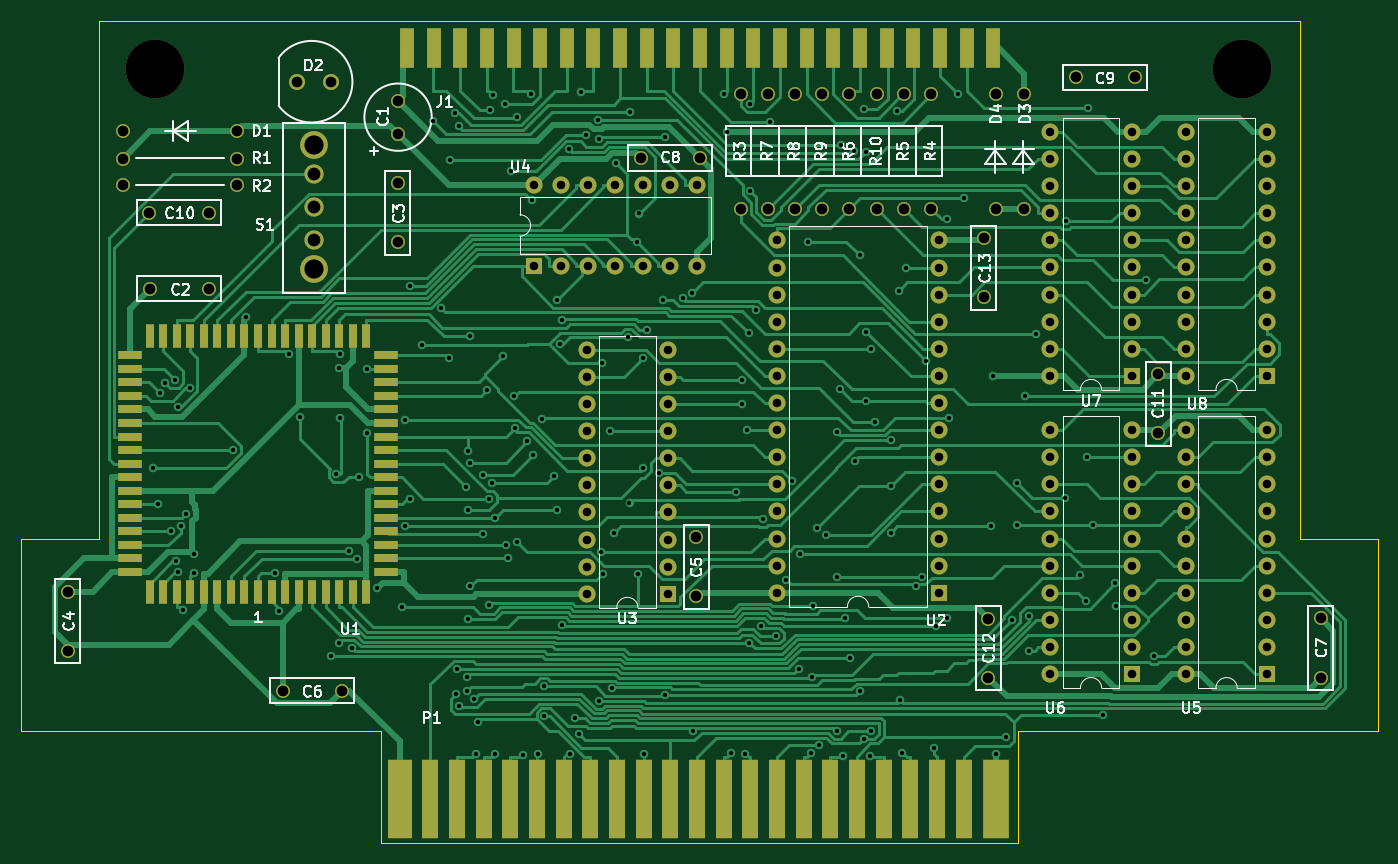
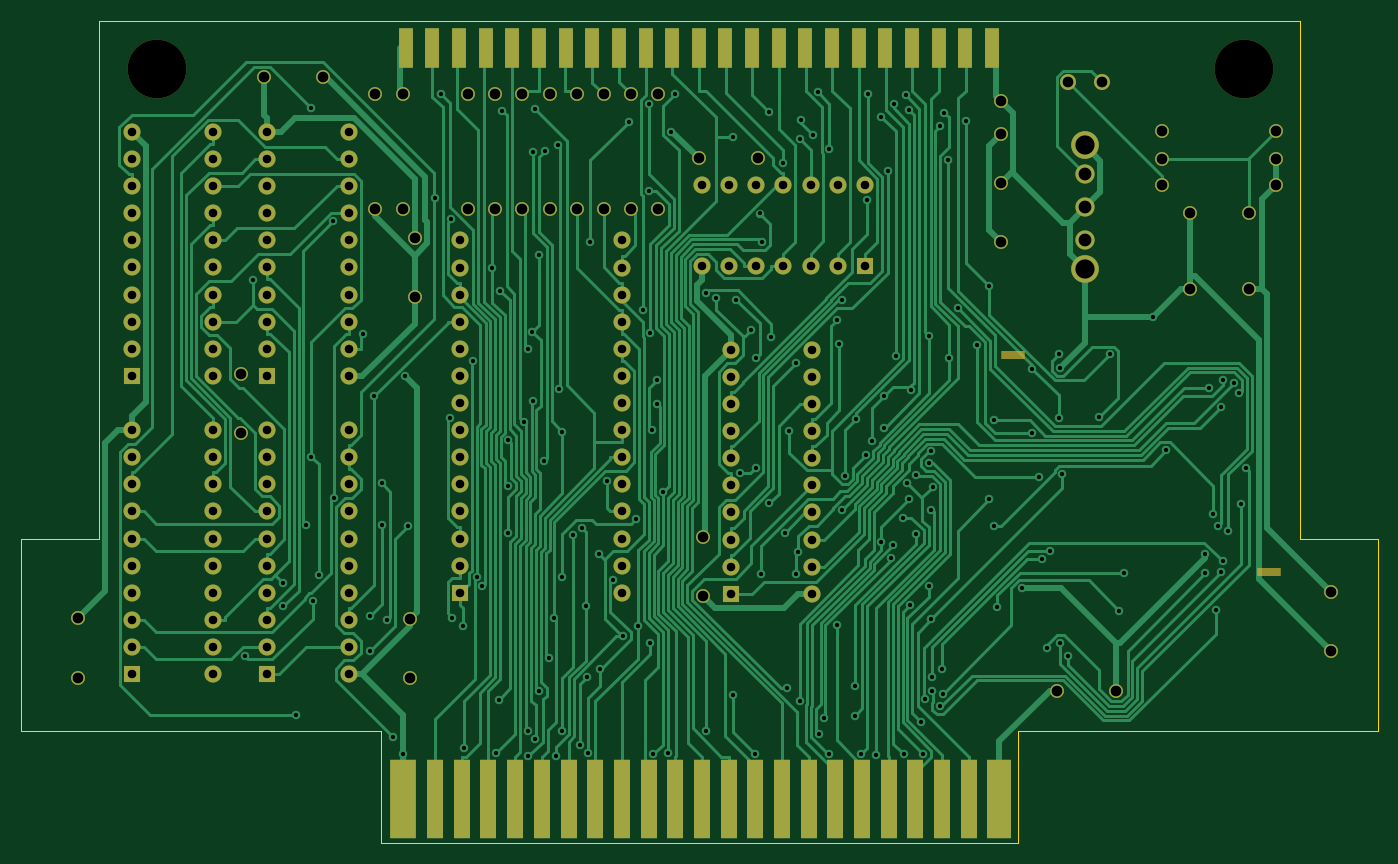
Circuit board: 11 layer files. Board 127.1 x 77.0 mm.
- bottom_copper: Game Genie v1.0-B_Cu.gbr (96344 bytes)
- bottom_mask: Game Genie v1.0-B_Mask.gbr (8375 bytes)
- paste: Game Genie v1.0-B_Paste.gbr (1874 bytes)
- bottom_silk: Game Genie v1.0-B_Silkscreen.gbr (478 bytes)
- outline: Game Genie v1.0-Edge_Cuts.gbr (1146 bytes)
- top_copper: Game Genie v1.0-F_Cu.gbr (97629 bytes)
- top_mask: Game Genie v1.0-F_Mask.gbr (10154 bytes)
- paste: Game Genie v1.0-F_Paste.gbr (3759 bytes)
- top_silk: Game Genie v1.0-F_Silkscreen.gbr (35626 bytes)
- drill: Game Genie v1.0-NPTH.drl (391 bytes)
- drill: Game Genie v1.0-PTH.drl (8227 bytes)

=== bottom_copper: Game Genie v1.0-B_Cu.gbr (96344 bytes, source omitted) ===
=== bottom_mask: Game Genie v1.0-B_Mask.gbr (8375 bytes, source omitted) ===
=== paste: Game Genie v1.0-B_Paste.gbr ===
%TF.GenerationSoftware,KiCad,Pcbnew,(6.0.2)*%
%TF.CreationDate,2022-11-25T01:59:39-06:00*%
%TF.ProjectId,Game Genie v1.0,47616d65-2047-4656-9e69-652076312e30,rev?*%
%TF.SameCoordinates,Original*%
%TF.FileFunction,Paste,Bot*%
%TF.FilePolarity,Positive*%
%FSLAX46Y46*%
G04 Gerber Fmt 4.6, Leading zero omitted, Abs format (unit mm)*
G04 Created by KiCad (PCBNEW (6.0.2)) date 2022-11-25 01:59:39*
%MOMM*%
%LPD*%
G01*
G04 APERTURE LIST*
%ADD10R,1.300000X3.800000*%
%ADD11R,2.500000X7.350000*%
%ADD12R,1.500000X7.350000*%
%ADD13R,2.250000X7.350000*%
G04 APERTURE END LIST*
D10*
%TO.C,J1*%
X172718000Y-63196000D03*
X170220267Y-63196000D03*
X167722540Y-63196000D03*
X165224813Y-63196000D03*
X162727086Y-63196000D03*
X160229359Y-63196000D03*
X157731632Y-63196000D03*
X155233905Y-63196000D03*
X152736178Y-63196000D03*
X150238451Y-63196000D03*
X147740724Y-63196000D03*
X145242997Y-63196000D03*
X142745270Y-63196000D03*
X140247543Y-63196000D03*
X137749816Y-63196000D03*
X135252089Y-63196000D03*
X132754362Y-63196000D03*
X130256635Y-63196000D03*
X127758908Y-63196000D03*
X125261181Y-63196000D03*
X122763454Y-63196000D03*
X120265727Y-63196000D03*
X117768000Y-63196000D03*
%TD*%
D11*
%TO.C,P1*%
X172959000Y-133626000D03*
D12*
X169959000Y-133626000D03*
X167459000Y-133626000D03*
X164959000Y-133626000D03*
X162459000Y-133626000D03*
X159959000Y-133626000D03*
X157459000Y-133626000D03*
X154959000Y-133626000D03*
X152459000Y-133626000D03*
X149959000Y-133626000D03*
X147459000Y-133626000D03*
X144959000Y-133626000D03*
X142459000Y-133626000D03*
X139959000Y-133626000D03*
X137459000Y-133626000D03*
X134959000Y-133626000D03*
X132459000Y-133626000D03*
X129959000Y-133626000D03*
X127459000Y-133626000D03*
X124959000Y-133626000D03*
X122459000Y-133626000D03*
X119959000Y-133626000D03*
D13*
X117084000Y-133626000D03*
%TD*%
M02*

=== bottom_silk: Game Genie v1.0-B_Silkscreen.gbr ===
%TF.GenerationSoftware,KiCad,Pcbnew,(6.0.2)*%
%TF.CreationDate,2022-11-25T01:59:39-06:00*%
%TF.ProjectId,Game Genie v1.0,47616d65-2047-4656-9e69-652076312e30,rev?*%
%TF.SameCoordinates,Original*%
%TF.FileFunction,Legend,Bot*%
%TF.FilePolarity,Positive*%
%FSLAX46Y46*%
G04 Gerber Fmt 4.6, Leading zero omitted, Abs format (unit mm)*
G04 Created by KiCad (PCBNEW (6.0.2)) date 2022-11-25 01:59:39*
%MOMM*%
%LPD*%
G01*
G04 APERTURE LIST*
G04 APERTURE END LIST*
M02*

=== outline: Game Genie v1.0-Edge_Cuts.gbr ===
%TF.GenerationSoftware,KiCad,Pcbnew,(6.0.2)*%
%TF.CreationDate,2022-11-25T01:59:39-06:00*%
%TF.ProjectId,Game Genie v1.0,47616d65-2047-4656-9e69-652076312e30,rev?*%
%TF.SameCoordinates,Original*%
%TF.FileFunction,Profile,NP*%
%FSLAX46Y46*%
G04 Gerber Fmt 4.6, Leading zero omitted, Abs format (unit mm)*
G04 Created by KiCad (PCBNEW (6.0.2)) date 2022-11-25 01:59:39*
%MOMM*%
%LPD*%
G01*
G04 APERTURE LIST*
%TA.AperFunction,Profile*%
%ADD10C,0.002000*%
%TD*%
G04 APERTURE END LIST*
D10*
X175048500Y-137668400D02*
X175048500Y-127168400D01*
X81628500Y-127168400D02*
X81628500Y-109168400D01*
X88878500Y-60668400D02*
X201498500Y-60668400D01*
X208748500Y-127168400D02*
X175048500Y-127168400D01*
X201498500Y-109168400D02*
X201498500Y-60668400D01*
X88878500Y-109168400D02*
X81628500Y-109168400D01*
X115328500Y-137668400D02*
X115328500Y-127168400D01*
X175048500Y-137668400D02*
X115328500Y-137668400D01*
X208748500Y-109168400D02*
X208748500Y-127168400D01*
X88878500Y-109168400D02*
X88878500Y-60668400D01*
X115328500Y-127168400D02*
X81628500Y-127168400D01*
X208748500Y-109168400D02*
X201498500Y-109168400D01*
M02*

=== top_copper: Game Genie v1.0-F_Cu.gbr (97629 bytes, source omitted) ===
=== top_mask: Game Genie v1.0-F_Mask.gbr (10154 bytes, source omitted) ===
=== paste: Game Genie v1.0-F_Paste.gbr ===
%TF.GenerationSoftware,KiCad,Pcbnew,(6.0.2)*%
%TF.CreationDate,2022-11-25T01:59:39-06:00*%
%TF.ProjectId,Game Genie v1.0,47616d65-2047-4656-9e69-652076312e30,rev?*%
%TF.SameCoordinates,Original*%
%TF.FileFunction,Paste,Top*%
%TF.FilePolarity,Positive*%
%FSLAX46Y46*%
G04 Gerber Fmt 4.6, Leading zero omitted, Abs format (unit mm)*
G04 Created by KiCad (PCBNEW (6.0.2)) date 2022-11-25 01:59:39*
%MOMM*%
%LPD*%
G01*
G04 APERTURE LIST*
%ADD10R,1.300000X3.800000*%
%ADD11R,0.750000X2.300000*%
%ADD12R,2.300000X0.750000*%
%ADD13R,2.250000X7.350000*%
%ADD14R,1.500000X7.350000*%
%ADD15R,2.500000X7.350000*%
G04 APERTURE END LIST*
D10*
%TO.C,J1*%
X117768000Y-63196000D03*
X120265727Y-63196000D03*
X122763454Y-63196000D03*
X125261181Y-63196000D03*
X127758908Y-63196000D03*
X130256635Y-63196000D03*
X132754362Y-63196000D03*
X135252089Y-63196000D03*
X137749816Y-63196000D03*
X140247543Y-63196000D03*
X142745270Y-63196000D03*
X145242997Y-63196000D03*
X147740724Y-63196000D03*
X150238451Y-63196000D03*
X152736178Y-63196000D03*
X155233905Y-63196000D03*
X157731632Y-63196000D03*
X160229359Y-63196000D03*
X162727086Y-63196000D03*
X165224813Y-63196000D03*
X167722540Y-63196000D03*
X170220267Y-63196000D03*
X172718000Y-63196000D03*
%TD*%
D11*
%TO.C,U1*%
X103815000Y-114148000D03*
X105085000Y-114148000D03*
X106355000Y-114148000D03*
X107625000Y-114148000D03*
X108895000Y-114148000D03*
X110165000Y-114148000D03*
X111435000Y-114148000D03*
X112705000Y-114148000D03*
X113975000Y-114148000D03*
D12*
X115815000Y-112308000D03*
X115815000Y-111038000D03*
X115815000Y-109768000D03*
X115815000Y-108498000D03*
X115815000Y-107228000D03*
X115815000Y-105958000D03*
X115815000Y-104688000D03*
X115815000Y-103418000D03*
X115815000Y-102148000D03*
X115815000Y-100878000D03*
X115815000Y-99608000D03*
X115815000Y-98338000D03*
X115815000Y-97068000D03*
X115815000Y-95798000D03*
X115815000Y-94528000D03*
X115815000Y-93258000D03*
X115815000Y-91988000D03*
D11*
X113975000Y-90148000D03*
X112705000Y-90148000D03*
X111435000Y-90148000D03*
X110165000Y-90148000D03*
X108895000Y-90148000D03*
X107625000Y-90148000D03*
X106355000Y-90148000D03*
X105085000Y-90148000D03*
X103815000Y-90148000D03*
X102545000Y-90148000D03*
X101275000Y-90148000D03*
X100005000Y-90148000D03*
X98735000Y-90148000D03*
X97465000Y-90148000D03*
X96195000Y-90148000D03*
X94925000Y-90148000D03*
X93655000Y-90148000D03*
D12*
X91815000Y-91988000D03*
X91815000Y-93258000D03*
X91815000Y-94528000D03*
X91815000Y-95798000D03*
X91815000Y-97068000D03*
X91815000Y-98338000D03*
X91815000Y-99608000D03*
X91815000Y-100878000D03*
X91815000Y-102148000D03*
X91815000Y-103418000D03*
X91815000Y-104688000D03*
X91815000Y-105958000D03*
X91815000Y-107228000D03*
X91815000Y-108498000D03*
X91815000Y-109768000D03*
X91815000Y-111038000D03*
X91815000Y-112308000D03*
D11*
X93655000Y-114148000D03*
X94925000Y-114148000D03*
X96195000Y-114148000D03*
X97465000Y-114148000D03*
X98735000Y-114148000D03*
X100005000Y-114148000D03*
X101275000Y-114148000D03*
X102545000Y-114148000D03*
%TD*%
D13*
%TO.C,P1*%
X117084000Y-133626000D03*
D14*
X119959000Y-133626000D03*
X122459000Y-133626000D03*
X124959000Y-133626000D03*
X127459000Y-133626000D03*
X129959000Y-133626000D03*
X132459000Y-133626000D03*
X134959000Y-133626000D03*
X137459000Y-133626000D03*
X139959000Y-133626000D03*
X142459000Y-133626000D03*
X144959000Y-133626000D03*
X147459000Y-133626000D03*
X149959000Y-133626000D03*
X152459000Y-133626000D03*
X154959000Y-133626000D03*
X157459000Y-133626000D03*
X159959000Y-133626000D03*
X162459000Y-133626000D03*
X164959000Y-133626000D03*
X167459000Y-133626000D03*
X169959000Y-133626000D03*
D15*
X172959000Y-133626000D03*
%TD*%
M02*

=== top_silk: Game Genie v1.0-F_Silkscreen.gbr (35626 bytes, source omitted) ===
=== drill: Game Genie v1.0-NPTH.drl ===
M48
; DRILL file {KiCad (6.0.2)} date Fri Nov 25 01:59:41 2022
; FORMAT={-:-/ absolute / metric / decimal}
; #@! TF.CreationDate,2022-11-25T01:59:41-06:00
; #@! TF.GenerationSoftware,Kicad,Pcbnew,(6.0.2)
; #@! TF.FileFunction,NonPlated,1,2,NPTH
FMAT,2
METRIC
; #@! TA.AperFunction,NonPlated,NPTH,ComponentDrill
T1C5.500
%
G90
G05
T1
X94.129Y-65.168
X196.048Y-65.168
T0
M30

=== drill: Game Genie v1.0-PTH.drl (8227 bytes, source omitted) ===
